Labelled photos from "1 Sweet Pumpkin Dataset", an image-classification folder in shahriar218/Machine-Learning. The possible labels are: downy mildew disease of sweet pumpkin, fresh leaf of sweet pumpkin, leaf curl disease of sweet pumpkin, mosaic disease of sweet pumpkin, sweet pumpkin red beetle.

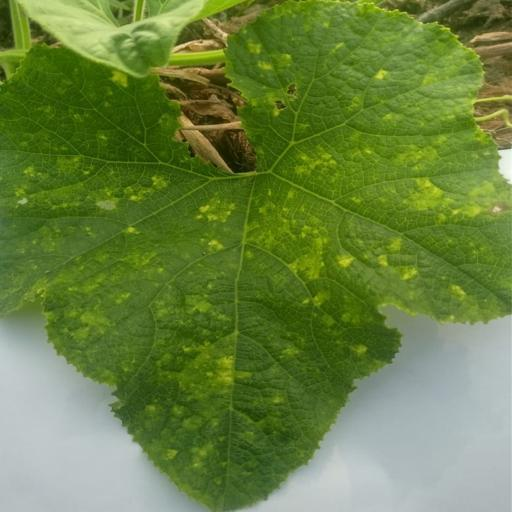
Label: leaf curl disease of sweet pumpkin

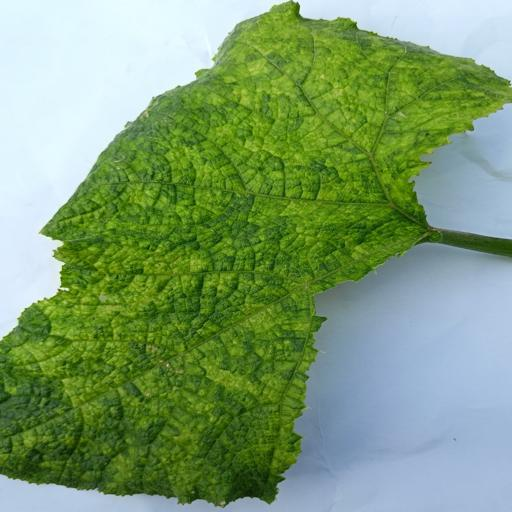
Label: mosaic disease of sweet pumpkin

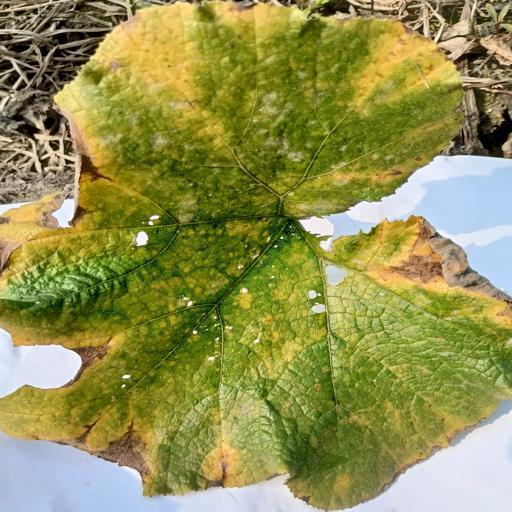
Label: downy mildew disease of sweet pumpkin

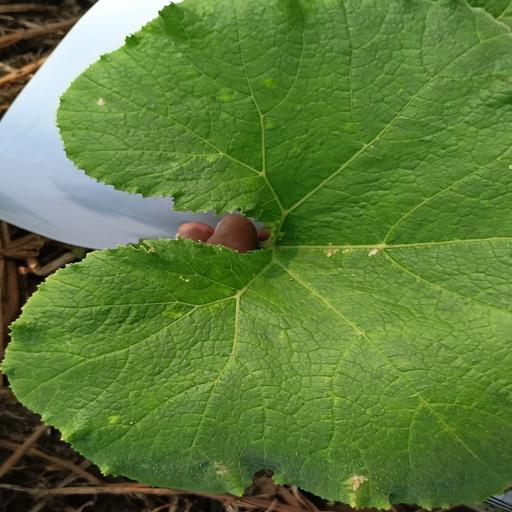
Label: fresh leaf of sweet pumpkin

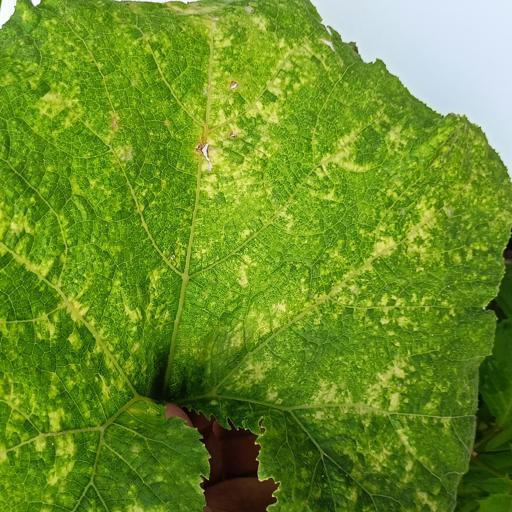
Label: sweet pumpkin red beetle

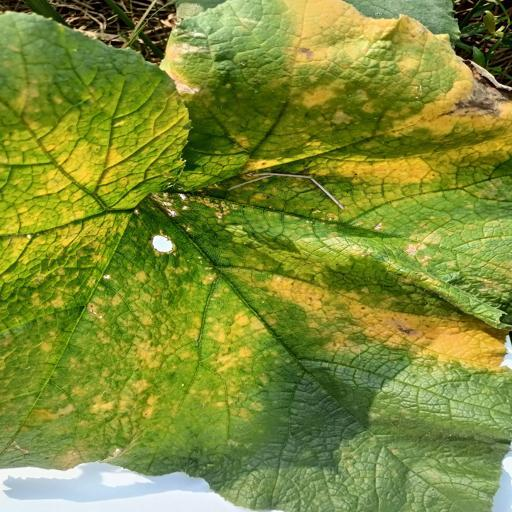
Label: downy mildew disease of sweet pumpkin
